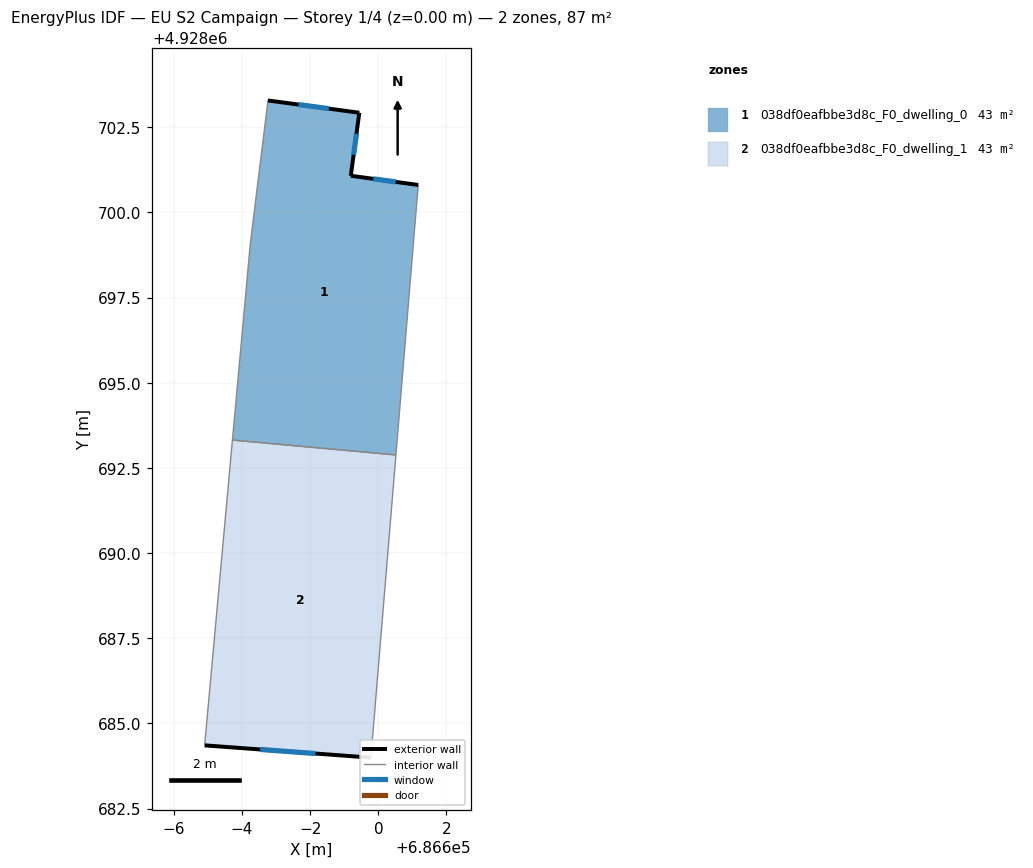
=== STOREY PLAN SPEC (per zone: floor XY polygon, exterior-wall plan segments, windows/doors) ===
zone 1: 038df0eafbbe3d8c_F0_dwelling_0  (43.5 m²)
  floor: (686599.44, 4928702.92) (686599.19, 4928701.07) (686601.17, 4928700.80) (686600.52, 4928692.88) (686595.72, 4928693.32) (686596.24, 4928699.07) (686596.76, 4928703.28)
  exterior wall: (686599.19, 4928701.07) – (686599.44, 4928702.92)  [1.9 m]
    window: (686599.28, 4928701.69) – (686599.36, 4928702.31)  [0.6 m²]
  exterior wall: (686601.17, 4928700.80) – (686599.19, 4928701.07)  [2.0 m]
    window: (686600.51, 4928700.89) – (686599.85, 4928700.98)  [0.7 m²]
  exterior wall: (686599.44, 4928702.92) – (686596.76, 4928703.28)  [2.7 m]
    window: (686598.55, 4928703.04) – (686597.66, 4928703.16)  [0.9 m²]
  interior walls: 4
zone 2: 038df0eafbbe3d8c_F0_dwelling_1  (43.5 m²)
  floor: (686600.52, 4928692.88) (686599.78, 4928684.00) (686594.90, 4928684.36) (686595.72, 4928693.32)
  exterior wall: (686594.90, 4928684.36) – (686599.78, 4928684.00)  [4.9 m]
    window: (686596.53, 4928684.24) – (686598.16, 4928684.11)  [1.6 m²]
  interior walls: 3

=== DERIVED (storey summary) ===
Building: EU S2 Campaign
Storey: 1 of 4  (floor level z = 0.00 m)
Storey gross floor area: 87.0 m²
Zones on this storey: 2
  - 038df0eafbbe3d8c_F0_dwelling_0: floor 43.5 m²; exterior wall 6.6 m (19.7 m²); 3 window(s) 2.2 m²; WWR 11.1%
  - 038df0eafbbe3d8c_F0_dwelling_1: floor 43.5 m²; exterior wall 4.9 m (14.7 m²); 1 window(s) 1.6 m²; WWR 11.1%
Zone adjacency (shared interzone walls):
  - 038df0eafbbe3d8c_F0_dwelling_0 ↔ 038df0eafbbe3d8c_F0_dwelling_1